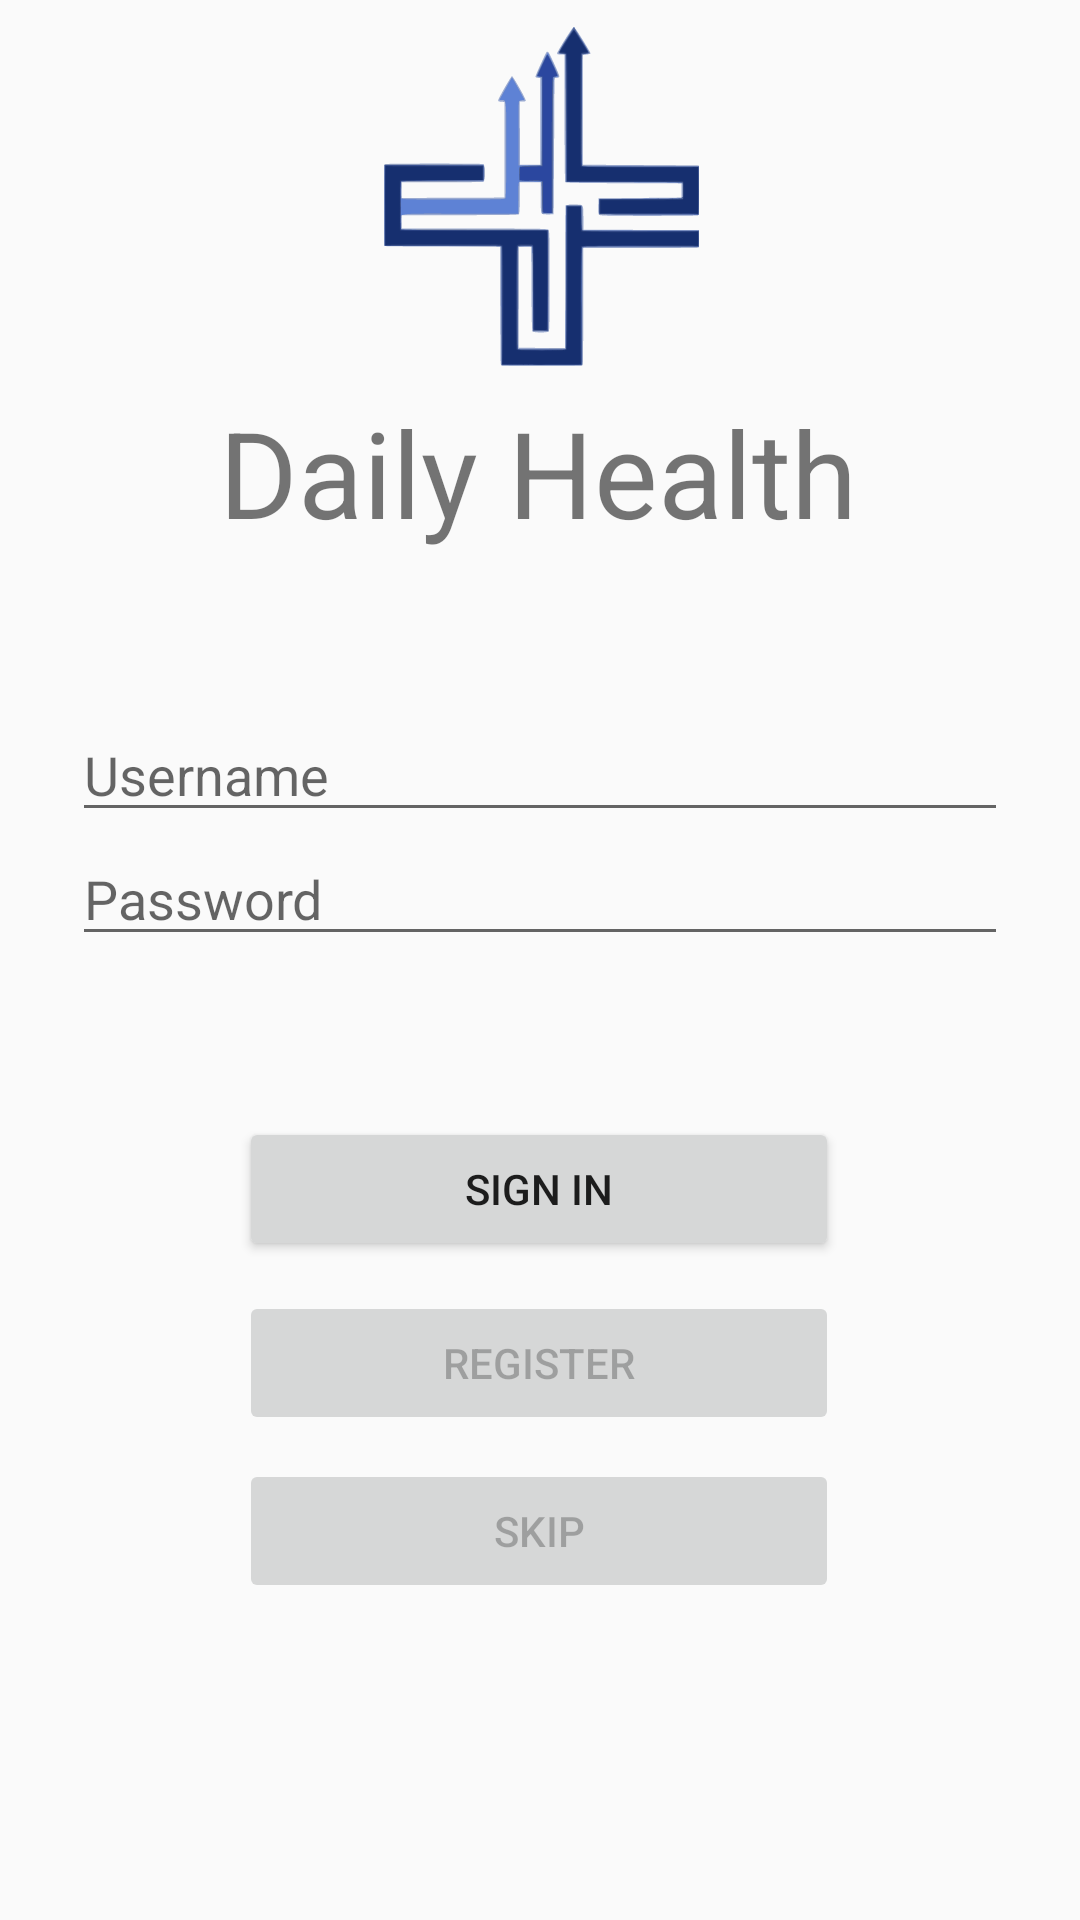

Layout XML and referenced resources for this Android screen:
<!-- AndroidManifest.xml: application theme Theme.AppCompat.Light.NoActionBar -->
<!-- res/layout/activity_login.xml -->
<?xml version="1.0" encoding="utf-8"?>
<android.support.constraint.ConstraintLayout xmlns:android="http://schemas.android.com/apk/res/android"
    xmlns:app="http://schemas.android.com/apk/res-auto"
    xmlns:tools="http://schemas.android.com/tools"
    android:id="@+id/container"
    android:layout_width="match_parent"
    android:layout_height="match_parent"
    android:paddingLeft="@dimen/activity_horizontal_margin"
    android:paddingTop="@dimen/activity_vertical_margin"
    android:paddingRight="@dimen/activity_horizontal_margin"
    android:paddingBottom="@dimen/activity_vertical_margin"
    tools:context=".ui.login.LoginActivity">

    <EditText
        android:id="@+id/et_username"
        android:layout_width="0dp"
        android:layout_height="wrap_content"
        android:layout_marginStart="24dp"
        android:layout_marginTop="236dp"
        android:layout_marginEnd="24dp"

        android:hint="@string/prompt_username"
        android:inputType="text"
        android:selectAllOnFocus="true"
        app:layout_constraintEnd_toEndOf="parent"
        app:layout_constraintStart_toStartOf="parent"
        app:layout_constraintTop_toTopOf="parent" />

    <EditText
        android:id="@+id/et_password"
        android:layout_width="0dp"
        android:layout_height="wrap_content"
        android:layout_marginStart="24dp"
        android:layout_marginEnd="24dp"

        android:hint="@string/prompt_password"
        android:imeActionLabel="@string/action_sign_in_short"
        android:imeOptions="actionDone"
        android:inputType="textPassword"
        android:selectAllOnFocus="true"
        app:layout_constraintEnd_toEndOf="parent"
        app:layout_constraintStart_toStartOf="parent"
        app:layout_constraintTop_toBottomOf="@+id/et_username" />

    <Button
        android:id="@+id/btn_login"
        android:layout_width="200dp"
        android:layout_height="wrap_content"
        android:layout_gravity="start"
        android:layout_marginStart="48dp"
        android:layout_marginTop="16dp"
        android:layout_marginEnd="48dp"
        android:layout_marginBottom="64dp"
        android:enabled="true"
        android:text="@string/action_sign_in_short"
        app:layout_constraintBottom_toBottomOf="parent"
        app:layout_constraintEnd_toEndOf="parent"
        app:layout_constraintHorizontal_bias="0.495"
        app:layout_constraintStart_toStartOf="parent"
        app:layout_constraintTop_toBottomOf="@+id/et_password"
        app:layout_constraintVertical_bias="0.195"
        android:onClick="OnLogin"/>

    <Button
        android:id="@+id/btn_register"
        android:layout_width="200dp"
        android:layout_height="wrap_content"
        android:layout_gravity="start"
        android:layout_marginStart="48dp"
        android:layout_marginTop="8dp"
        android:layout_marginEnd="48dp"
        android:layout_marginBottom="64dp"
        android:enabled="false"
        android:text="@string/action_register"
        app:layout_constraintBottom_toBottomOf="parent"
        app:layout_constraintEnd_toEndOf="parent"
        app:layout_constraintHorizontal_bias="0.495"
        app:layout_constraintStart_toStartOf="parent"
        app:layout_constraintTop_toBottomOf="@+id/btn_login"
        app:layout_constraintVertical_bias="0.019" />

    <Button
        android:id="@+id/btn_skip"
        android:layout_width="200dp"
        android:layout_height="wrap_content"
        android:layout_gravity="start"
        android:layout_marginStart="48dp"
        android:layout_marginTop="8dp"
        android:layout_marginEnd="48dp"
        android:layout_marginBottom="64dp"
        android:enabled="false"
        android:text="@string/action_skip"
        app:layout_constraintBottom_toBottomOf="parent"
        app:layout_constraintEnd_toEndOf="parent"
        app:layout_constraintHorizontal_bias="0.495"
        app:layout_constraintStart_toStartOf="parent"
        app:layout_constraintTop_toBottomOf="@+id/btn_register"
        app:layout_constraintVertical_bias="0.0" />

    <ProgressBar
        android:id="@+id/loading"
        android:layout_width="wrap_content"
        android:layout_height="wrap_content"
        android:layout_gravity="center"
        android:layout_marginStart="32dp"
        android:layout_marginTop="64dp"
        android:layout_marginEnd="32dp"
        android:layout_marginBottom="64dp"
        android:visibility="gone"
        app:layout_constraintBottom_toBottomOf="parent"
        app:layout_constraintEnd_toEndOf="@+id/et_password"
        app:layout_constraintStart_toStartOf="@+id/et_password"
        app:layout_constraintTop_toTopOf="parent"
        app:layout_constraintVertical_bias="0.3" />

    <ImageView
        android:id="@+id/app_image"
        android:layout_width="wrap_content"
        android:layout_height="wrap_content"
        android:layout_marginStart="8dp"
        android:layout_marginTop="8dp"
        android:layout_marginEnd="8dp"
        app:layout_constraintEnd_toEndOf="parent"
        app:layout_constraintStart_toStartOf="parent"
        app:layout_constraintTop_toTopOf="parent"
        app:srcCompat="@drawable/ic_logo" />

    <TextView
        android:id="@+id/app_title"
        android:layout_width="wrap_content"
        android:layout_height="wrap_content"
        android:layout_marginStart="8dp"
        android:layout_marginEnd="8dp"
        android:layout_marginBottom="8dp"
        android:text="@string/app_name"
        android:textSize="40sp"
        app:layout_constraintBottom_toBottomOf="@+id/loading"
        app:layout_constraintEnd_toEndOf="parent"
        app:layout_constraintHorizontal_bias="0.496"
        app:layout_constraintStart_toStartOf="parent"
        app:layout_constraintTop_toBottomOf="@+id/app_image"
        app:layout_constraintVertical_bias="1.0" />
</android.support.constraint.ConstraintLayout>
<!-- resources referenced by this layout -->
<resources>
  <!-- drawable ic_logo: vector/xml drawable (drawable, 15031 chars, omitted) -->
  <string name="action_register">Register</string>
  <string name="action_sign_in_short">Sign in</string>
  <string name="action_skip">Skip</string>
  <string name="app_name">Daily Health</string>
  <string name="prompt_password">Password</string>
  <string name="prompt_username">Username</string>
</resources>
